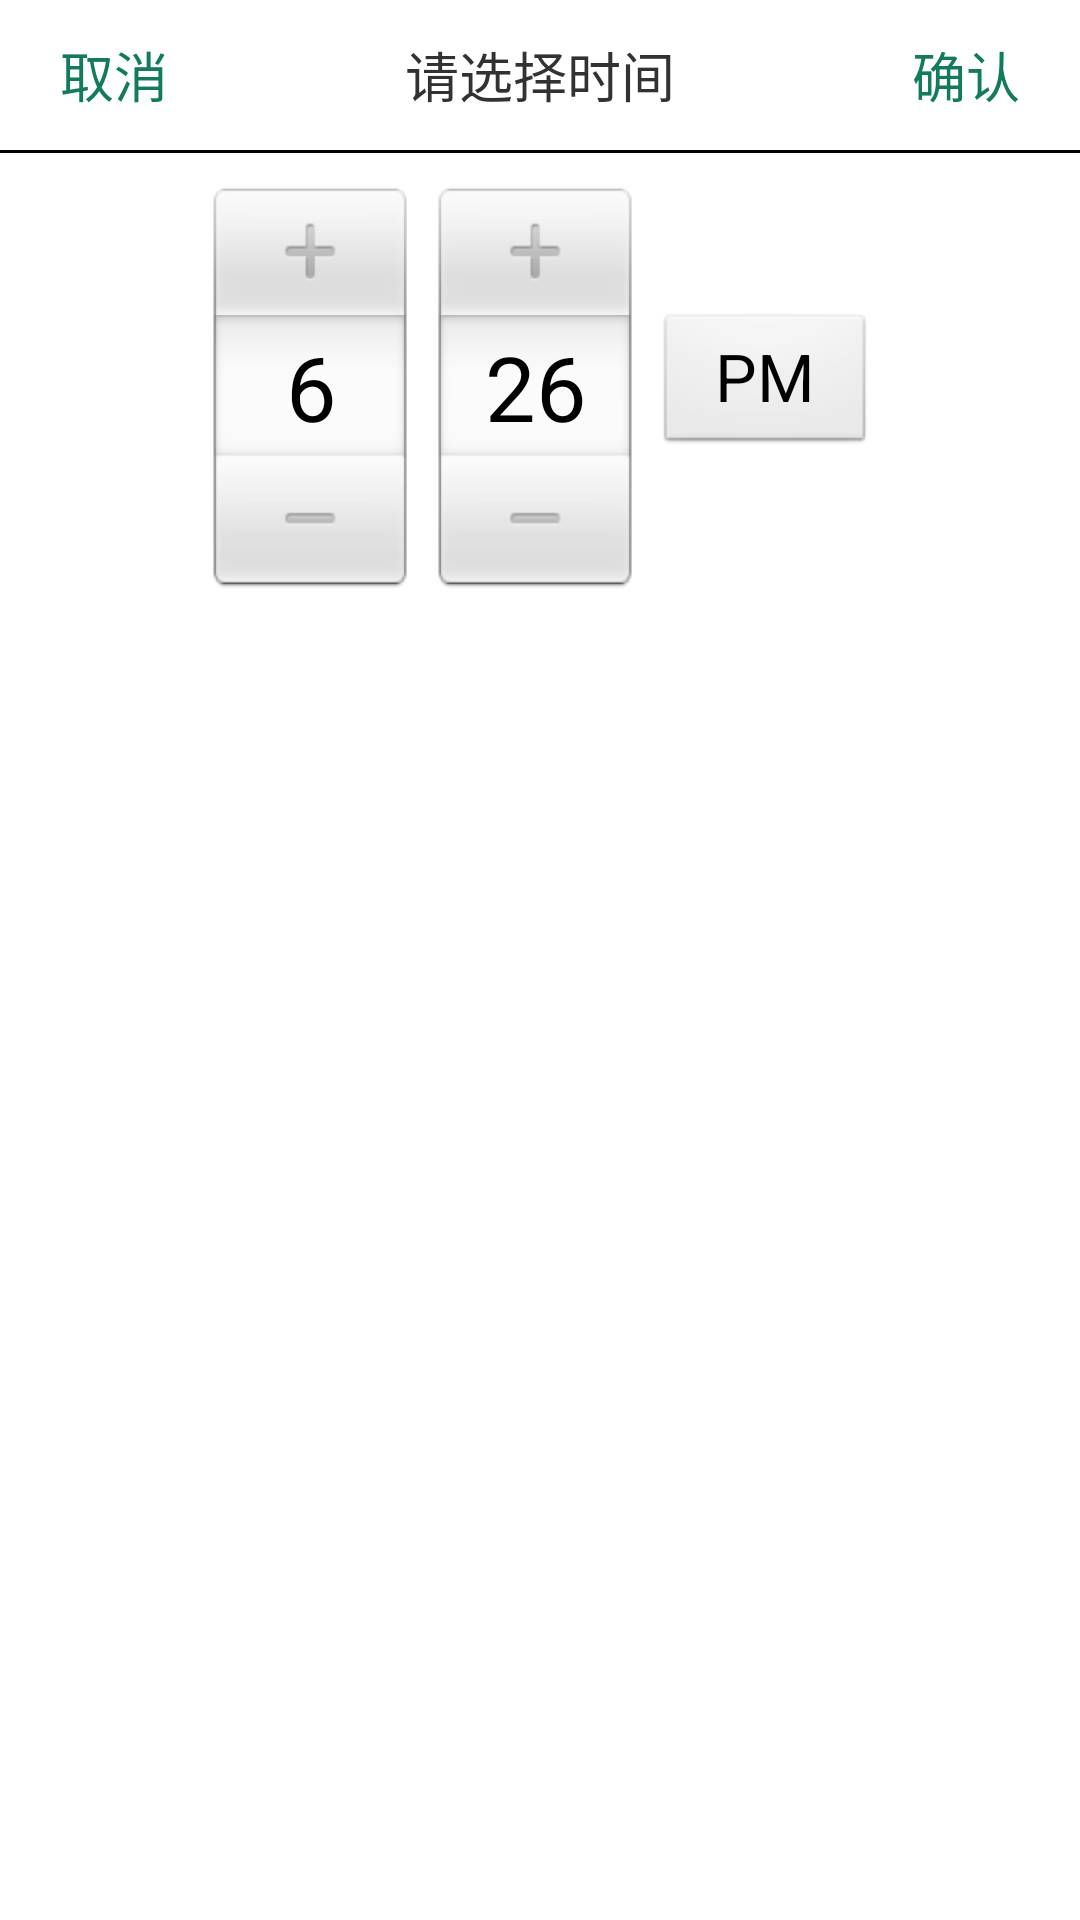

The Android layout XML behind this screen, and the referenced resources:
<!-- AndroidManifest.xml: application theme AppTheme -->
<!-- res/layout/input_relax_time_dialog.xml -->
<?xml version="1.0" encoding="utf-8"?>
<LinearLayout xmlns:android="http://schemas.android.com/apk/res/android"
    android:orientation="vertical"
    android:background="@color/xmlWhiteLineColor"
    android:layout_width="match_parent"
    android:layout_height="wrap_content">

    <RelativeLayout
        android:layout_height="50dp"
        android:layout_width="match_parent">

        <TextView
            android:id="@+id/cancel"
            android:textColor="@color/xmlDialogGreenTextColor"
            android:layout_centerVertical="true"
            android:textSize="@dimen/xmlDialogTextSize"
            android:layout_marginLeft="@dimen/xmlDialogTextMargin"
            android:layout_alignParentLeft="true"
            android:layout_height="wrap_content"
            android:layout_width="wrap_content"
            android:text="取消" />

        <TextView
            android:layout_centerHorizontal="true"
            android:layout_height="wrap_content"
            android:layout_width="wrap_content"
            android:text="@string/pleaseSelectTime"
            android:layout_centerVertical="true"
            android:textSize="@dimen/xmlDialogTextSize" />

        <TextView
            android:id="@+id/confirm"
            android:textColor="@color/xmlDialogGreenTextColor"
            android:layout_centerVertical="true"
            android:layout_marginRight="@dimen/xmlDialogTextMargin"
            android:layout_alignParentRight="true"
            android:layout_height="wrap_content"
            android:layout_width="wrap_content"
            android:textSize="@dimen/xmlDialogTextSize"
            android:text="确认" />
    </RelativeLayout>

    <View
        android:layout_width="fill_parent"
        android:layout_height="1dip"
        android:layout_below="@+id/wsgrxx"
        android:background="#000000" />

    <RelativeLayout
        android:layout_marginTop="10dp"
        android:layout_height="wrap_content"
        android:layout_width="wrap_content">

        <TimePicker
            android:id="@+id/timePicker"
            android:layout_height="wrap_content"
            android:layout_width="match_parent"
            android:calendarViewShown="false" />

    </RelativeLayout>

</LinearLayout>
<!-- resources referenced by this layout -->
<resources>
  <color name="xmlDialogGreenTextColor">#117b5c</color>
  <color name="xmlWhiteLineColor">#ffffff</color>
  <dimen name="xmlDialogTextMargin">20dp</dimen>
  <dimen name="xmlDialogTextSize">18sp</dimen>
  <string name="pleaseSelectTime" translatable="false">请选择时间</string>
  <style name="AppTheme" parent="AppBaseTheme">
          
      </style>
  <style name="AppBaseTheme" parent="android:Theme.Light">
          
      </style>
</resources>
